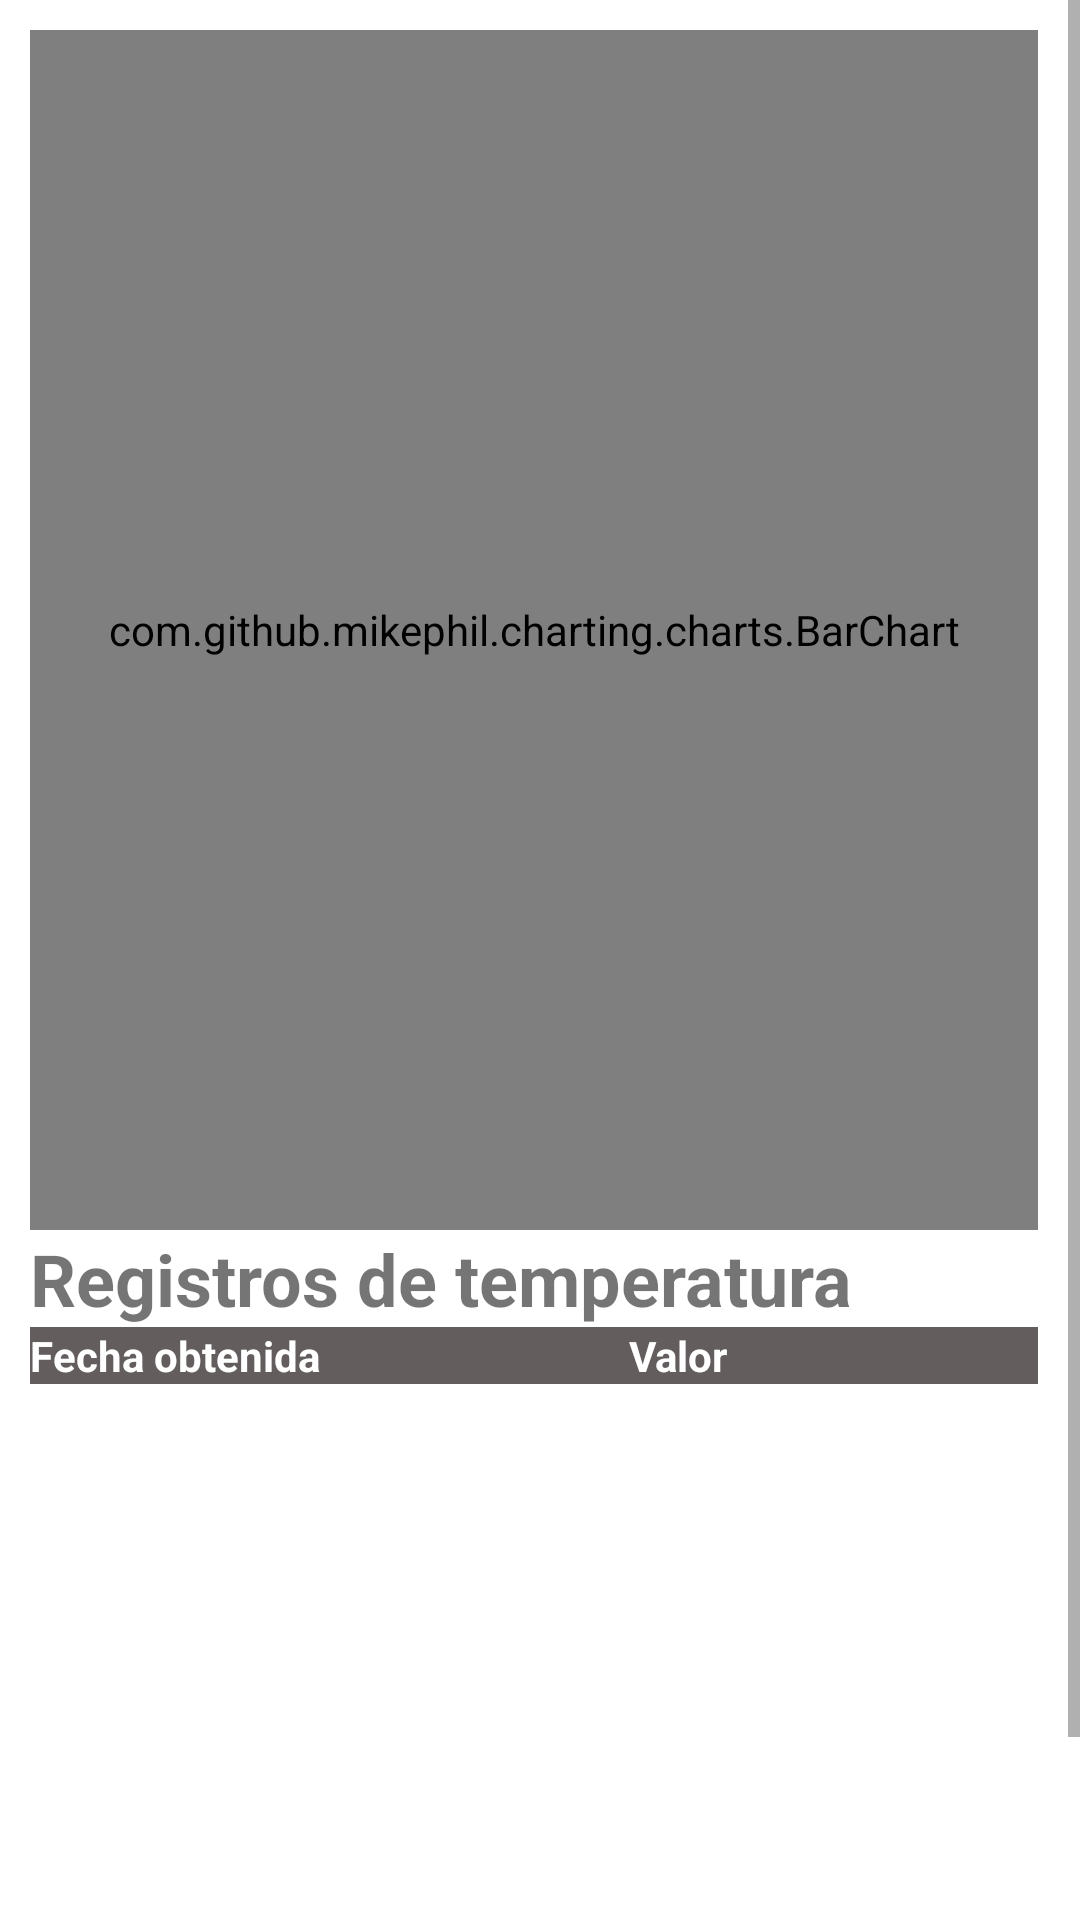

This screen was rendered from an Android layout file. Write that file and the resources it references.
<!-- AndroidManifest.xml: application theme Theme.AMSTLab4G2 -->
<!-- res/layout/activity_registros.xml -->
<?xml version="1.0" encoding="utf-8"?>
<ScrollView xmlns:android="http://schemas.android.com/apk/res/android"
    xmlns:tools="http://schemas.android.com/tools"
    android:layout_width="fill_parent"
    android:layout_height="fill_parent"
    android:fillViewport="true"
    android:scrollbars = "vertical"
    android:scrollbarStyle="insideInset">
    <LinearLayout
        android:layout_width="fill_parent"
        android:layout_height="fill_parent"
        android:orientation="vertical"
        android:gravity="center"
        android:padding="10dp"
        android:id="@+id/contenedor">

        <com.github.mikephil.charting.charts.BarChart
            android:id="@+id/barChart"
            android:layout_width="match_parent"
            android:layout_height="400dp"
            tools:ignore="MissingClass">
        </com.github.mikephil.charting.charts.BarChart>

        <TextView
            android:id="@+id/textView2"
            android:layout_width="match_parent"
            android:layout_height="wrap_content"
            android:text="Registros de temperatura"
            android:textSize="24sp"
            android:textStyle="bold"/>

        <LinearLayout
            android:layout_width="match_parent"
            android:layout_height="wrap_content"
            android:orientation="horizontal">

            <TextView
                android:id="@+id/textView3"
                android:layout_width="wrap_content"
                android:layout_height="wrap_content"
                android:layout_weight="1"
                android:background="#635D5D"
                android:text="Fecha obtenida"
                android:textColor="#FFFFFF"
                android:textStyle="bold"/>
            <TextView
                android:id="@+id/textView5"
                android:layout_width="wrap_content"
                android:layout_height="wrap_content"
                android:layout_weight="1"
                android:background="#635D5D"
                android:text="Valor"
                android:textColor="#FFFFFF"
                android:textStyle="bold"/>
        </LinearLayout>

        <LinearLayout
            android:id="@+id/cont_temperaturas"
            android:layout_width="match_parent"
            android:layout_height="188dp"
            android:orientation="vertical"></LinearLayout>

        <Button
            android:id="@+id/salir"
            android:layout_width="wrap_content"
            android:layout_height="wrap_content"
            android:text="Salir"
            android:onClick="salir"/>

    </LinearLayout>
</ScrollView>
<!-- resources referenced by this layout -->
<resources>
  <style name="Theme.AMSTLab4G2" parent="Theme.MaterialComponents.DayNight.DarkActionBar">
          
          <item name="colorPrimary">@color/purple_500</item>
          <item name="colorPrimaryVariant">@color/purple_700</item>
          <item name="colorOnPrimary">@color/white</item>
          
          <item name="colorSecondary">@color/teal_200</item>
          <item name="colorSecondaryVariant">@color/teal_700</item>
          <item name="colorOnSecondary">@color/black</item>
          
          <item name="android:statusBarColor">?attr/colorPrimaryVariant</item>
          
      </style>
  <!-- not gathered from this repository: default colours our renderer supplied (Android Studio template values) -->
  <color name="purple_500">#FF6200EE</color>
  <color name="purple_700">#FF3700B3</color>
  <color name="teal_200">#FF03DAC5</color>
  <color name="teal_700">#FF018786</color>
  <color name="black">#FF000000</color>
  <color name="white">#FFFFFFFF</color>
</resources>
